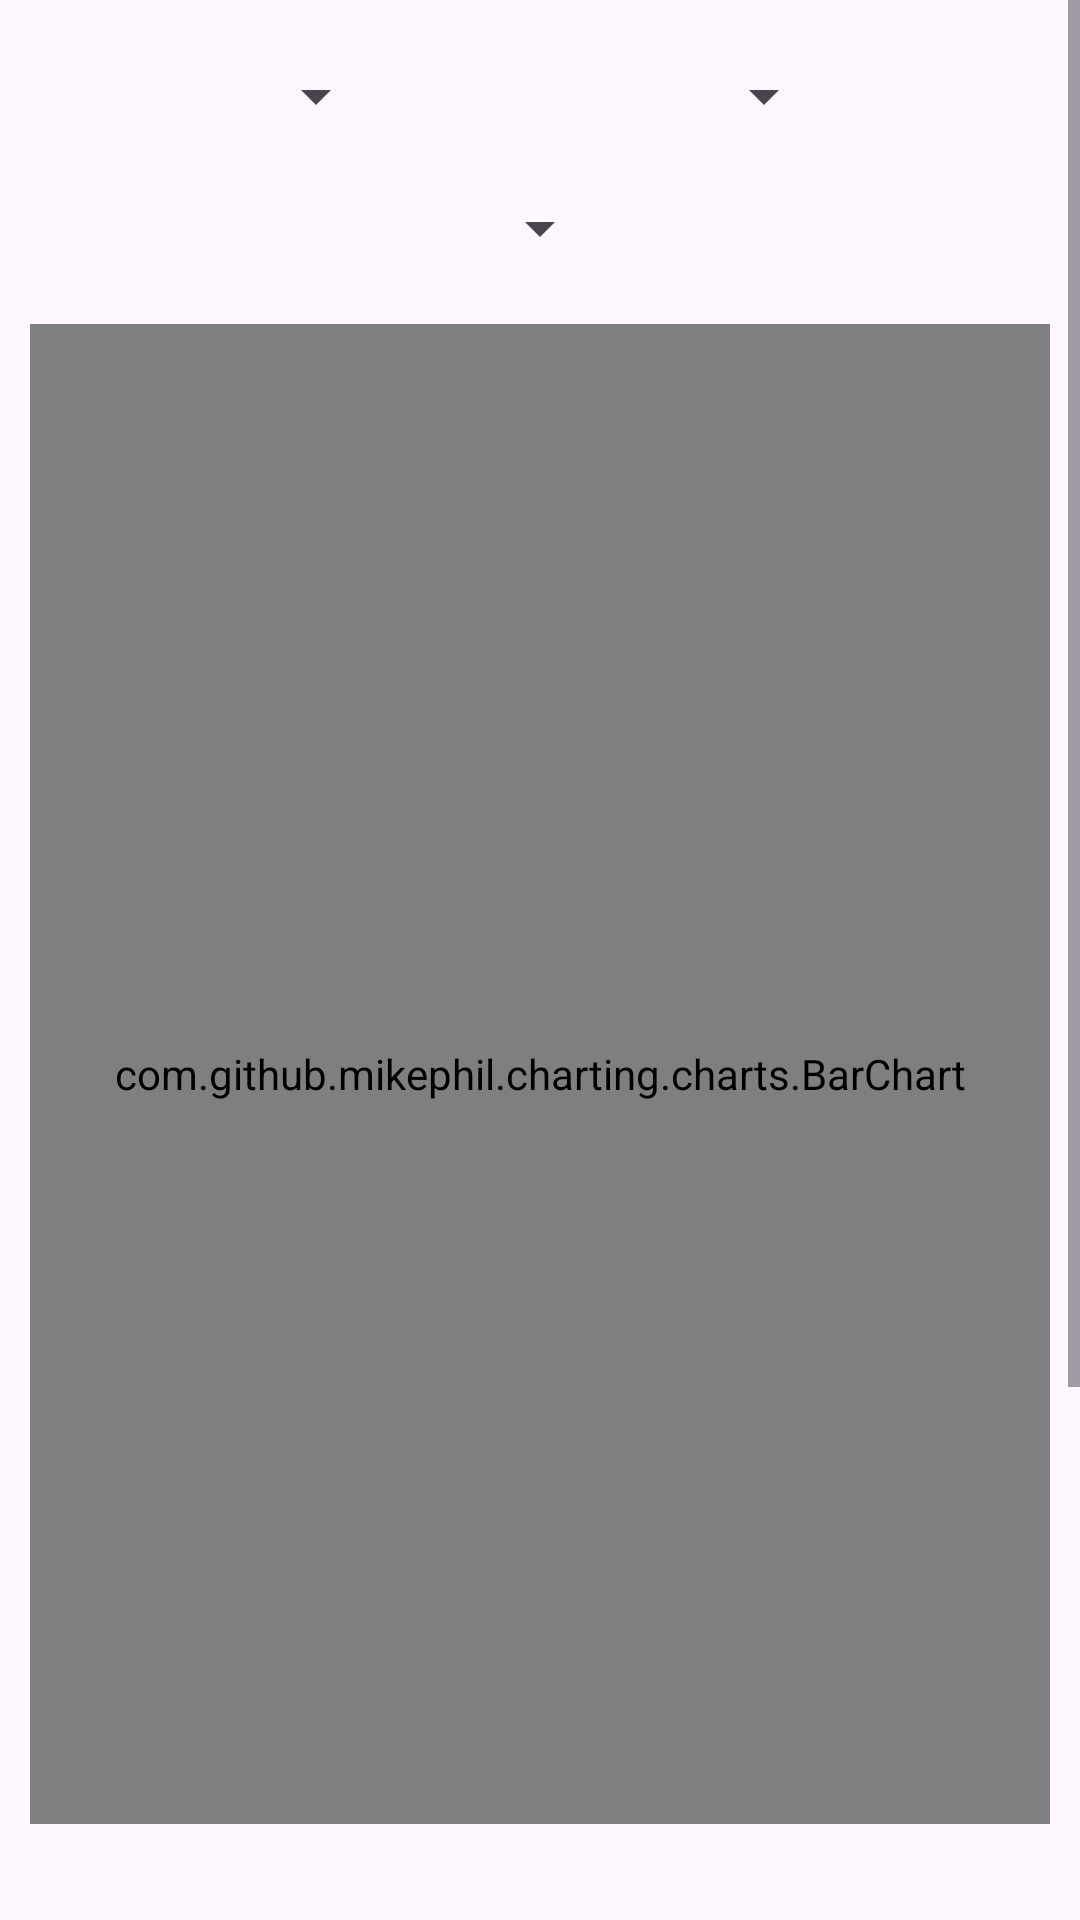

Produce the Android XML layout that renders to this screen, including the resource entries it uses.
<!-- AndroidManifest.xml: application theme Theme.CargaExpress -->
<!-- res/layout/fragment_dashboard.xml -->
<?xml version="1.0" encoding="utf-8"?>
<FrameLayout xmlns:android="http://schemas.android.com/apk/res/android"
    xmlns:tools="http://schemas.android.com/tools"
    android:layout_width="match_parent"
    android:layout_height="match_parent"
    xmlns:app="http://schemas.android.com/apk/res-auto"
    tools:context=".ui.dashboard.Dashboard">
    <ScrollView
        android:layout_width="match_parent"
        android:layout_height="match_parent">
        <androidx.constraintlayout.widget.ConstraintLayout
            android:layout_width="match_parent"
            android:layout_height="0dp">

            <com.github.mikephil.charting.charts.BarChart
                android:id="@+id/barChart"
                android:layout_width="match_parent"
                android:layout_height="500dp"
                android:layout_margin="10dp"
                android:layout_marginTop="10dp"
                android:layout_marginBottom="21dp"
                app:layout_constraintBottom_toTopOf="@+id/spinner3"
                app:layout_constraintTop_toBottomOf="@+id/categoria"
                tools:layout_editor_absoluteX="10dp" />

            <TableLayout
                android:id="@+id/estadisticas"
                android:layout_width="match_parent"
                android:layout_height="wrap_content"
                android:layout_marginTop="24dp"
                android:padding="10dp"
                android:shrinkColumns="*"
                android:stretchColumns="*"
                app:layout_constraintEnd_toEndOf="parent"
                app:layout_constraintStart_toStartOf="parent"
                app:layout_constraintTop_toBottomOf="@+id/spinner3">

                <TableRow
                    android:background="@color/blue_color"
                    android:paddingVertical="8dp">

                    <TextView
                        android:layout_width="wrap_content"
                        android:layout_height="match_parent"
                        android:gravity="center"
                        android:text="@string/medidas"
                        android:textColor="#FFFFFF"
                        android:textStyle="bold" />

                    <TextView
                        android:layout_width="wrap_content"
                        android:layout_height="match_parent"
                        android:gravity="center"
                        android:text="@string/valor"
                        android:textColor="#FFFFFF"
                        android:textStyle="bold" />

                </TableRow>

                <TableRow android:paddingVertical="5dp">

                    <TextView
                        android:layout_width="wrap_content"
                        android:layout_height="match_parent"
                        android:gravity="center"
                        android:text="@string/numero_viajes"
                        android:textStyle="bold" />

                    <TextView
                        android:id="@+id/numero_viajes"
                        android:layout_width="wrap_content"
                        android:layout_height="wrap_content"
                        android:gravity="center"
                        android:text="@string/unidades"
                        android:textStyle="bold" />

                </TableRow>

                <TableRow android:paddingVertical="5dp">

                    <TextView
                        android:layout_width="wrap_content"
                        android:layout_height="wrap_content"
                        android:gravity="center"
                        android:text="@string/tiempo_viaje"
                        android:textStyle="bold" />

                    <TextView
                        android:id="@+id/tiempo_viaje"
                        android:layout_width="wrap_content"
                        android:layout_height="wrap_content"
                        android:gravity="center"
                        android:text="@string/horas"
                        android:textStyle="bold" />

                </TableRow>

                <TableRow android:paddingVertical="5dp">

                    <TextView
                        android:layout_width="wrap_content"
                        android:layout_height="wrap_content"
                        android:gravity="center"
                        android:text="@string/numero_toneladas"
                        android:textStyle="bold" />

                    <TextView
                        android:id="@+id/numero_toneladas"
                        android:layout_width="wrap_content"
                        android:layout_height="wrap_content"
                        android:gravity="center"
                        android:text="@string/toneladas"
                        android:textStyle="bold" />
                </TableRow>

                <TableRow android:paddingVertical="5dp">

                    <TextView
                        android:layout_width="wrap_content"
                        android:layout_height="wrap_content"
                        android:gravity="center"
                        android:text="@string/distancia_recorrida"
                        android:textStyle="bold" />

                    <TextView
                        android:id="@+id/distancia_recorrida"
                        android:layout_width="wrap_content"
                        android:layout_height="wrap_content"
                        android:gravity="center"
                        android:text="@string/kilometros"
                        android:textStyle="bold" />

                </TableRow>

                <TableRow android:paddingVertical="5dp">

                    <TextView
                        android:layout_width="wrap_content"
                        android:layout_height="wrap_content"
                        android:gravity="center"
                        android:text="@string/combustible"
                        android:textStyle="bold" />

                    <TextView
                        android:id="@+id/combustible"
                        android:layout_width="wrap_content"
                        android:layout_height="wrap_content"
                        android:gravity="center"
                        android:text="@string/galones"
                        android:textStyle="bold" />

                </TableRow>

            </TableLayout>

            <Spinner
                android:id="@+id/placa_elec"
                android:layout_width="wrap_content"
                android:layout_height="wrap_content"
                android:layout_margin="20dp"
                app:layout_constraintBottom_toTopOf="@+id/categoria"
                app:layout_constraintEnd_toStartOf="@+id/anio"
                app:layout_constraintStart_toStartOf="parent"
                app:layout_constraintTop_toTopOf="parent" />

            <Spinner
                android:id="@+id/anio"
                android:layout_width="wrap_content"
                android:layout_height="wrap_content"
                android:layout_margin="20dp"
                app:layout_constraintBottom_toTopOf="@+id/categoria"
                app:layout_constraintEnd_toEndOf="parent"
                app:layout_constraintStart_toEndOf="@+id/placa_elec"
                app:layout_constraintTop_toTopOf="parent" />

            <Spinner
                android:id="@+id/categoria"
                android:layout_width="wrap_content"
                android:layout_height="wrap_content"
                android:layout_marginBottom="10dp"
                app:layout_constraintBottom_toTopOf="@+id/barChart"
                app:layout_constraintEnd_toEndOf="parent"
                app:layout_constraintStart_toStartOf="parent"
                app:layout_constraintTop_toBottomOf="@+id/anio" />

            <Spinner
                android:id="@+id/spinner3"
                android:layout_width="wrap_content"
                android:layout_height="wrap_content"
                android:layout_margin="20dp"
                android:entries="@array/meses"
                app:layout_constraintBottom_toTopOf="@+id/estadisticas"
                app:layout_constraintStart_toStartOf="parent"
                app:layout_constraintTop_toBottomOf="@id/barChart" />

        </androidx.constraintlayout.widget.ConstraintLayout>

    </ScrollView>
</FrameLayout>
<!-- resources referenced by this layout -->
<resources>
  <string-array name="meses">
          <item>Enero</item>
          <item>Febrero</item>
          <item>Marzo</item>
          <item>Abril</item>
          <item>Mayo</item>
          <item>Junio</item>
          <item>Julio</item>
          <item>Agosto</item>
          <item>Septiembre</item>
          <item>Octubre</item>
          <item>Noviembre</item>
          <item>Diciembre</item>
  
  
      </string-array>
  <color name="blue_color">#1b5d8d</color>
  <string name="combustible">Combustible consumido</string>
  <string name="distancia_recorrida">Distancia recorrida</string>
  <string name="galones">(galones)</string>
  <string name="horas">(horas)</string>
  <string name="kilometros">(kilometros)</string>
  <string name="medidas">Variable</string>
  <string name="numero_toneladas">Toneladas transportadas</string>
  <string name="numero_viajes">N° viajes</string>
  <string name="tiempo_viaje">Tiempo de viaje</string>
  <string name="toneladas">(toneladas)</string>
  <string name="unidades">(unidad)"</string>
  <string name="valor">Valor</string>
  <style name="Theme.CargaExpress" parent="Base.Theme.CargaExpress" />
  <style name="Base.Theme.CargaExpress" parent="Theme.Material3.DayNight.NoActionBar">
          <item name="colorPrimaryDark">@color/blue_color</item>
          <item name="colorPrimary">@color/blue_color</item>
          <item name="colorAccent">@color/blue_color</item>
      </style>
</resources>
